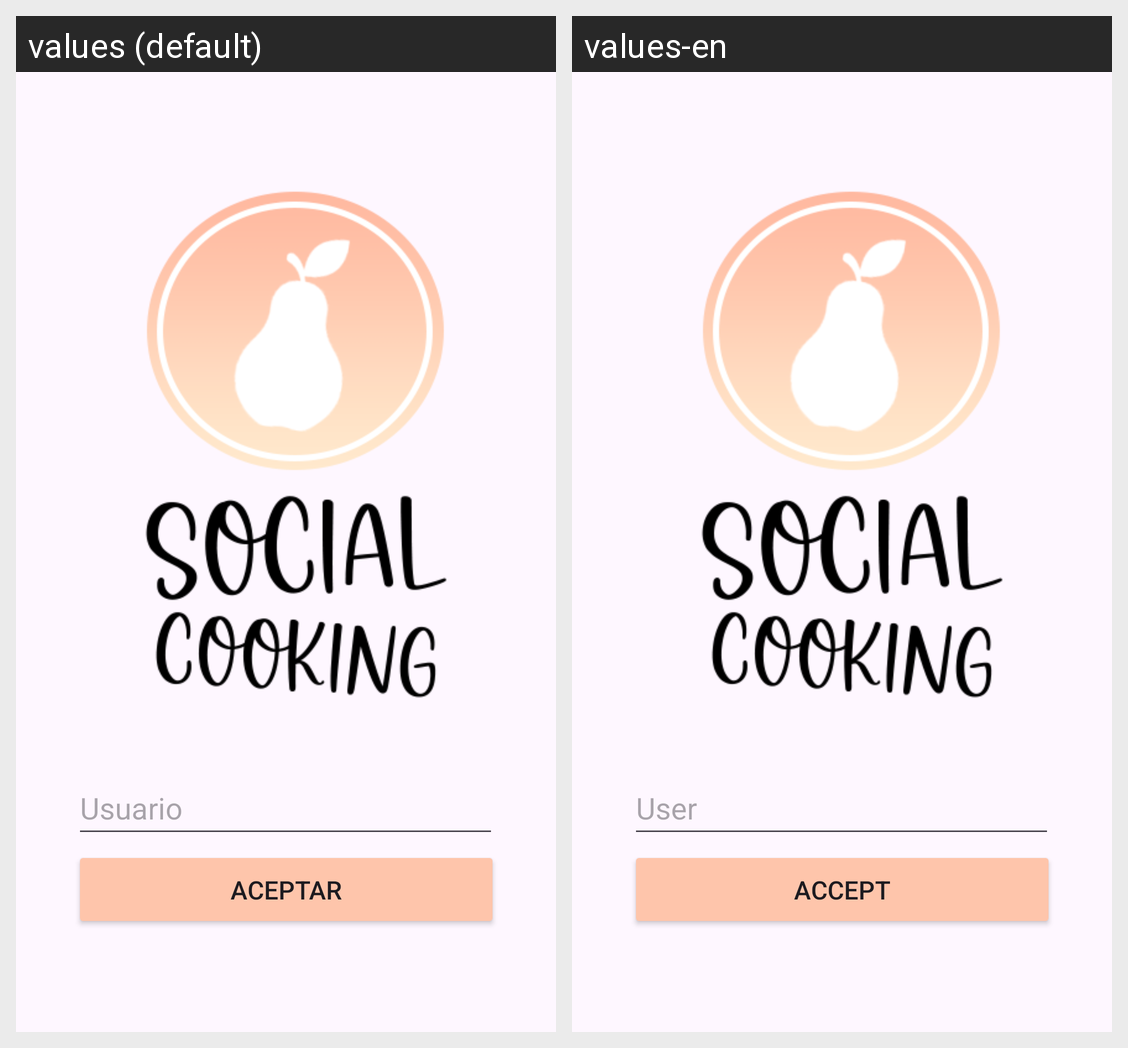

This grid shows one Android layout under two languages. Give, for every string resource on the screen, its name, the default text and each shown locale's text.
Android screen res/layout/fragment_login.xml rendered under 2 locales, left to right: values (default), values-en. Device: Nexus 5 (rendered at 1080×1920; each locale shown at half size, 540×960, under a caption strip naming it); theme Theme.SocialCooking.
Strings drawn on this screen, with the default value and each locale's value (text and hints the layout hard-codes, and strings that could not be matched under every locale, appear in the picture but are not listed):

aceptar
  values: Aceptar
  values-en: Accept

usuario
  values: Usuario
  values-en: User
